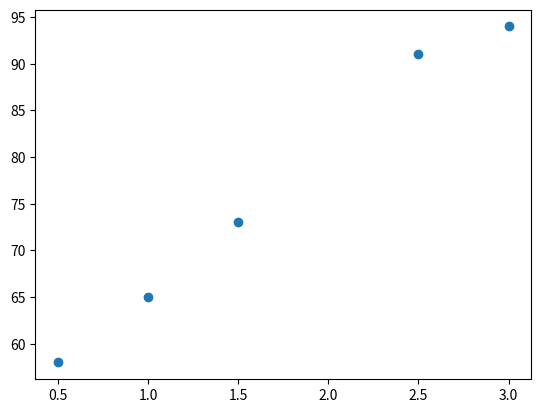

Recreate this plot in Python.
# 適合回答：兩個數值之間是否呈現關係？
import matplotlib.pyplot as plt

study_hours = [1.0, 2.5, 0.5, 3.0, 1.5]
scores = [65, 91, 58, 94, 73]

# 繪製散佈圖基本程式
plt.scatter(study_hours, scores)
plt.show()

# 儲存圖表並輸出結果
output_file = "subject_average.png"
plt.savefig(output_file, dpi=150, bbox_inches="tight")
plt.show()
